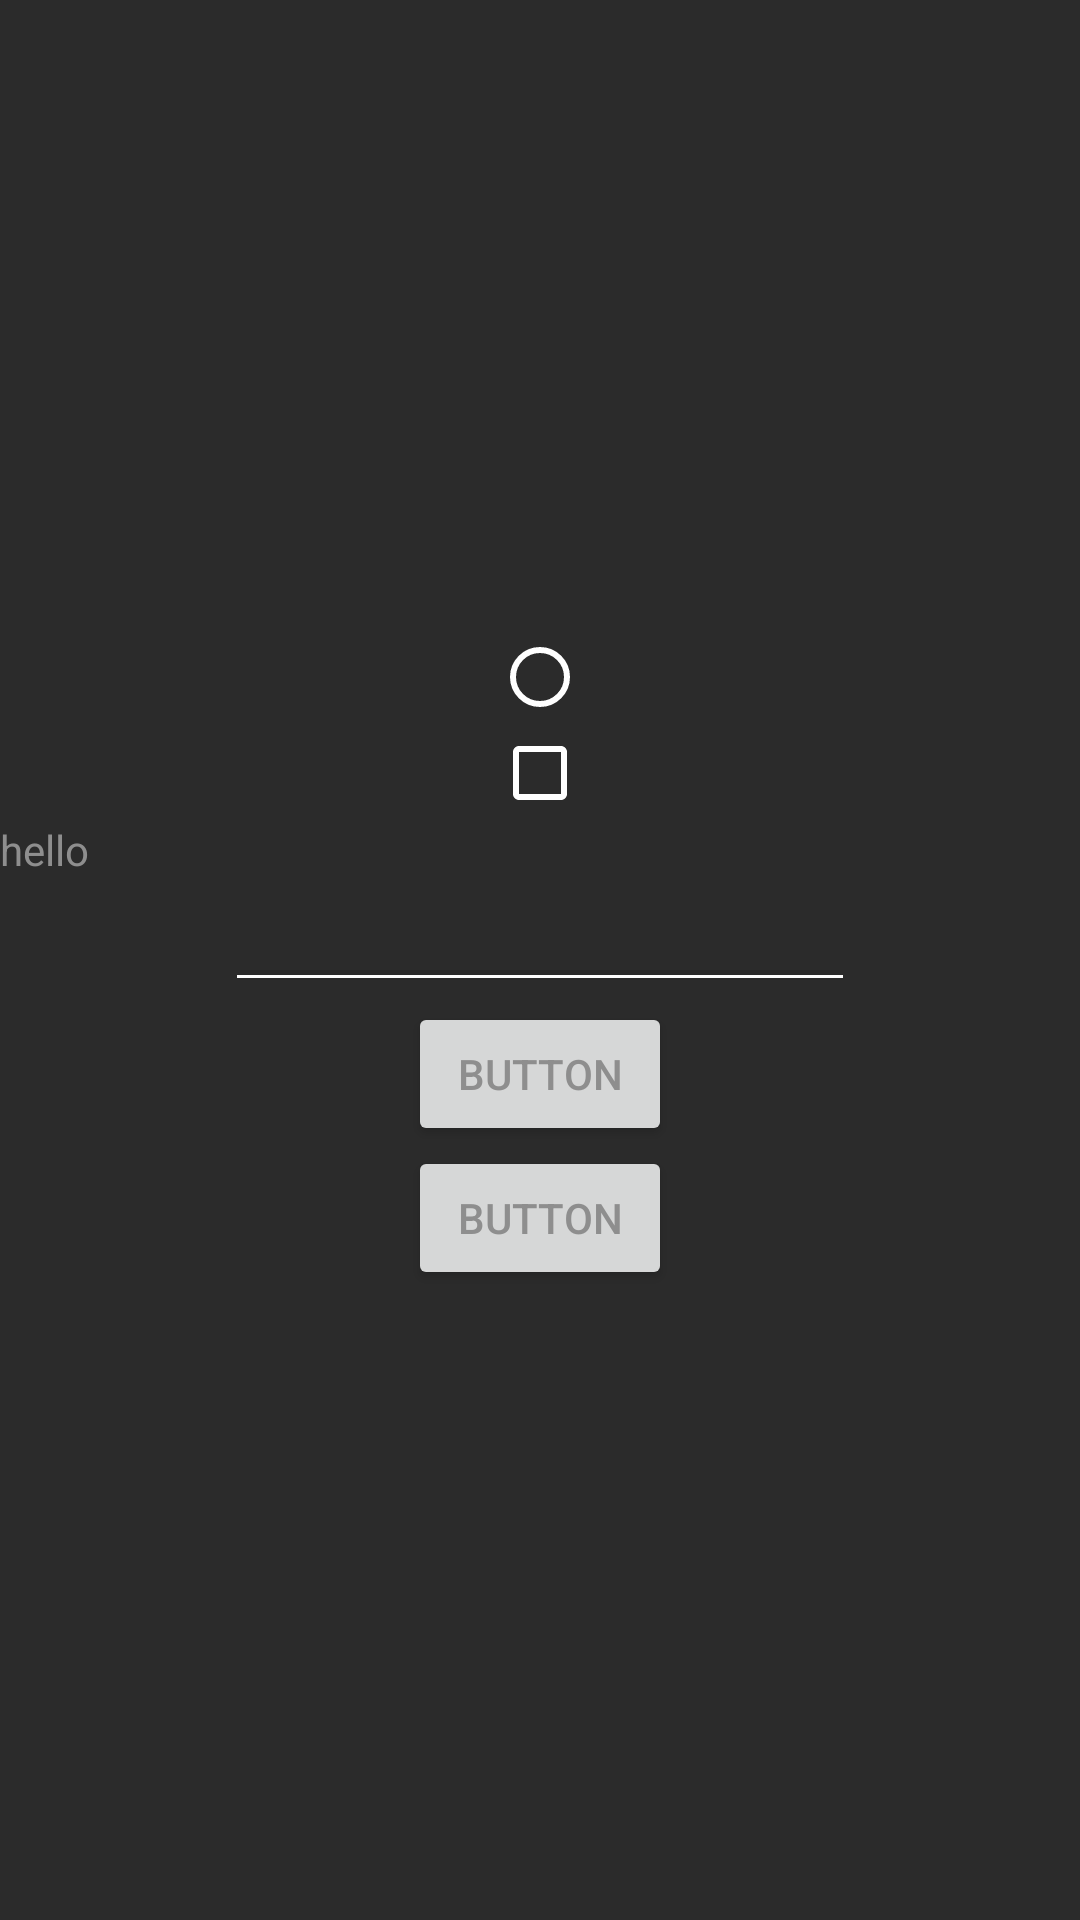

Here is an Android app screen rendered from its layout file. Give the layout XML and the strings, colors and styles it references.
<!-- AndroidManifest.xml: application theme AppTheme -->
<!-- res/layout/fragment_test.xml -->
<?xml version="1.0" encoding="utf-8"?>
<LinearLayout
	xmlns:android="http://schemas.android.com/apk/res/android"
	android:layout_width="fill_parent"
	android:layout_height="fill_parent"
	android:orientation="vertical"
	android:gravity="center">
 	<RadioButton
		android:layout_width="wrap_content"
		android:layout_height="wrap_content" />
	<CheckBox
		android:layout_width="wrap_content"
		android:layout_height="wrap_content" />
	<TextView
		android:layout_width="match_parent"
	    android:text="hello"
		android:layout_height="wrap_content" />

	<EditText
		android:layout_height="wrap_content"
		android:layout_width="wrap_content"
		android:ems="10"
		android:id="@+id/fragmenttestEditText1"/>

	<Button
		android:layout_height="wrap_content"
		android:layout_width="wrap_content"
		android:text="Button"
		android:id="@+id/fragmenttestButton1"/>

	<Button
		android:layout_height="wrap_content"
		android:layout_width="wrap_content"
		android:text="Button"
		android:id="@+id/fragmenttestButton2"/>

</LinearLayout>
<!-- resources referenced by this layout -->
<resources>
  <style name="AppTheme" parent="AppTheme.Base.Dark">
  		
  	</style>
  	s
  <style name="AppTheme.Base.Dark" parent="Theme.AppCompat.Light.NoActionBar">
  		<item name="colorPrimary">@color/Dark_colorPrimary</item>
  		<item name="colorControlNormal">@android:color/white</item>
  		<item name="colorPrimaryDark">@color/Dark_colorPrimaryDark</item>
  		<item name="android:windowBackground">@color/Dark_WindowBackground</item>
  		<item name="android:textColor">@color/Dark_TextColor</item>
  	</style>
  <color name="Dark_colorPrimary">#3b3b3b</color>
  <color name="Dark_colorPrimaryDark">@color/Dark_colorPrimary</color>
  <color name="Dark_WindowBackground">#2b2b2b</color>
  <color name="Dark_TextColor">#8e8e8e</color>
</resources>
